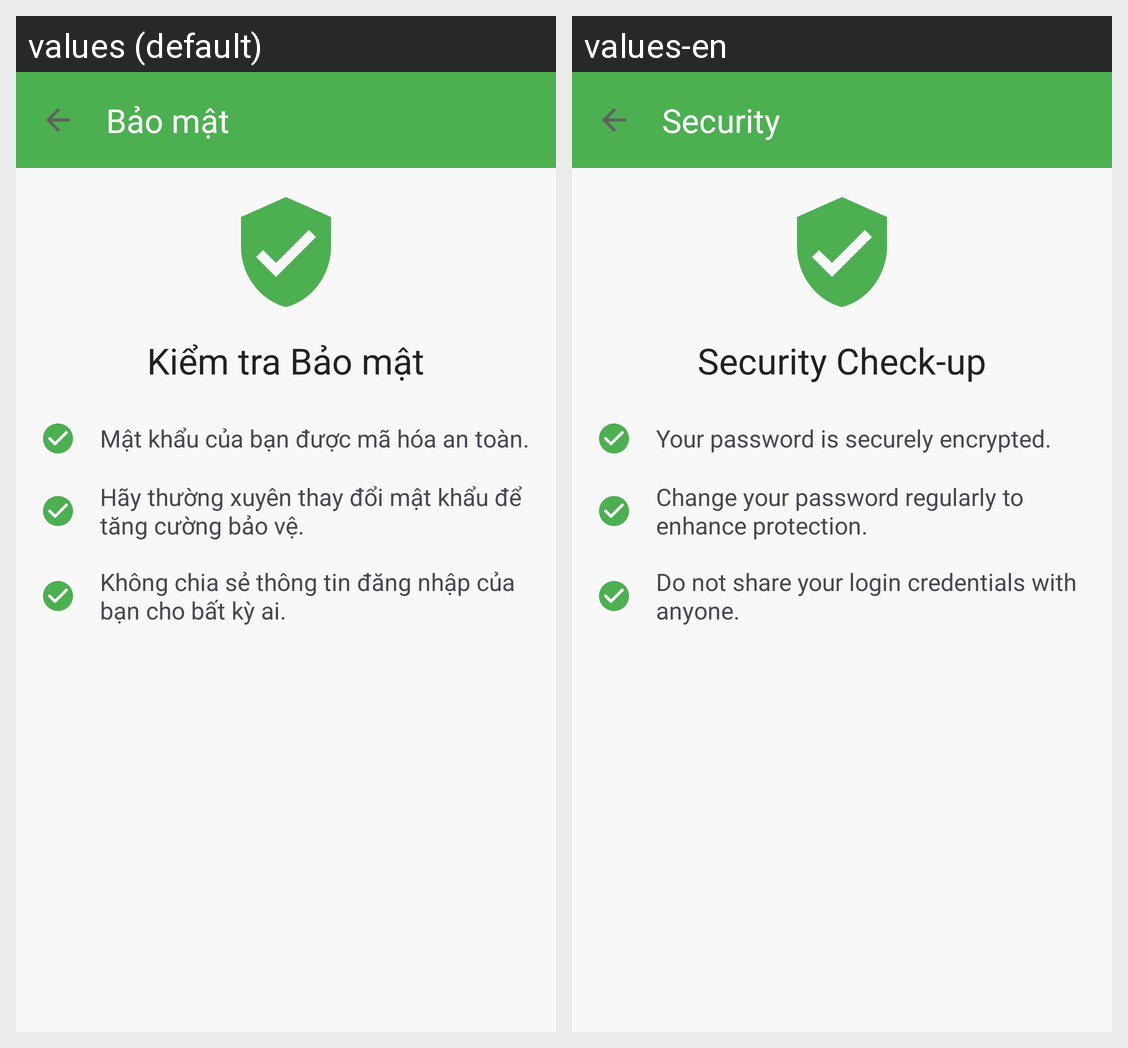

Translations of the strings shown on this Android screen, per locale in the grid:
Android screen res/layout/activity_security.xml rendered under 2 locales, left to right: values (default), values-en. Device: Nexus 5 (rendered at 1080×1920; each locale shown at half size, 540×960, under a caption strip naming it); theme Theme.NoName.
Strings drawn on this screen, with the default value and each locale's value (text and hints the layout hard-codes, and strings that could not be matched under every locale, appear in the picture but are not listed):

security_title
  values: Bảo mật
  values-en: Security

security_checkup_title
  values: Kiểm tra Bảo mật
  values-en: Security Check-up

security_tip_1
  values: Mật khẩu của bạn được mã hóa an toàn.
  values-en: Your password is securely encrypted.

security_tip_2
  values: Hãy thường xuyên thay đổi mật khẩu để tăng cường bảo vệ.
  values-en: Change your password regularly to enhance protection.

security_tip_3
  values: Không chia sẻ thông tin đăng nhập của bạn cho bất kỳ ai.
  values-en: Do not share your login credentials with anyone.
